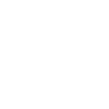
t = 0.00 s
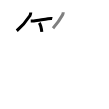
t = 3.50 s
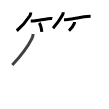
t = 6.75 s
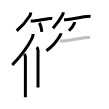
t = 10.25 s
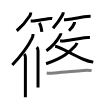
t = 13.50 s
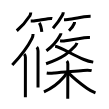
t = 17.00 s

The animated SVG that drew these frames (rendered in a browser with its animation timeline set to each time). Animation: 17 SMIL elements (animate=17); one cycle of 17.00 s.

<svg width="109px" height="109px" viewBox="0 0 px 109px" xmlns="http://www.w3.org/2000/svg" xmlns:xlink="http://www.w3.org/1999/xlink" xml:space="preserve" version="1.1"  baseProfile="full">
<path d="M30.75,12.5c0,1.25-0.41,2.23-0.88,3.27c-2.62,4.1-5.87,8.73-13.12,14.98" style="fill:none;stroke:black;stroke-width:3;opacity:0">
  <animate attributeType="CSS" attributeName="opacity" from="0" to="1" begin="0s" dur="1s" repeatCount="Indefinite" fill="freeze" />
</path>
<path d="M30.73,21.04c0.74,0,1.84,0.15,3.16-0.01c3.74-0.45,10.02-1.77,14.13-2.36c1.74-0.25,3.23-0.42,4.23-0.17" style="fill:none;stroke:black;stroke-width:3;opacity:0">
  <animate attributeType="CSS" attributeName="opacity" from="0" to="1" begin="1s" dur="1s" repeatCount="Indefinite" fill="freeze" />
</path>
<path d="M39.27,22.83c1.16,1.7,2.25,6.49,2.54,9.13" style="fill:none;stroke:black;stroke-width:3;opacity:0">
  <animate attributeType="CSS" attributeName="opacity" from="0" to="1" begin="2s" dur="1s" repeatCount="Indefinite" fill="freeze" />
</path>
<path d="M63.24,12.25c0,1.12-0.3,1.92-0.76,2.79C60,19.62,57.5,23.12,53,28.25" style="fill:none;stroke:black;stroke-width:3;opacity:0">
  <animate attributeType="CSS" attributeName="opacity" from="0" to="1" begin="3s" dur="1s" repeatCount="Indefinite" fill="freeze" />
</path>
<path d="M63.98,19.66c0.92,0,2.29,0.11,3.92-0.1c4.49-0.6,11.04-1.93,16.18-2.76c2.61-0.42,5.1-0.46,6.54-0.46" style="fill:none;stroke:black;stroke-width:3;opacity:0">
  <animate attributeType="CSS" attributeName="opacity" from="0" to="1" begin="4s" dur="1s" repeatCount="Indefinite" fill="freeze" />
</path>
<path d="M74.53,22c0,0.75-0.06,1.13-0.32,1.66c-0.73,1.78-2.33,4.47-5.21,7.09" style="fill:none;stroke:black;stroke-width:3;opacity:0">
  <animate attributeType="CSS" attributeName="opacity" from="0" to="1" begin="5s" dur="1s" repeatCount="Indefinite" fill="freeze" />
</path>
<path d="M33.08,33.97c0,1.41-0.56,3.33-1.22,4.65c-4.24,8.45-9.88,16.14-19.6,26.43" style="fill:none;stroke:black;stroke-width:3;opacity:0">
  <animate attributeType="CSS" attributeName="opacity" from="0" to="1" begin="6s" dur="1s" repeatCount="Indefinite" fill="freeze" />
</path>
<path d="M24.17,54.05c0.95,0.95,1.24,2.29,1.24,3.3c0,8.05-0.02,20.63-0.02,30.27c0,3.87-0.01,7.26-0.01,9.7" style="fill:none;stroke:black;stroke-width:3;opacity:0">
  <animate attributeType="CSS" attributeName="opacity" from="0" to="1" begin="7s" dur="1s" repeatCount="Indefinite" fill="freeze" />
</path>
<path d="M36.79,47.09c0.93,0.93,1.24,2.41,1.24,3.97c0,8.13-0.01,20.97-0.02,29.19c0,3.42,0,6.05,0,7.2" style="fill:none;stroke:black;stroke-width:3;opacity:0">
  <animate attributeType="CSS" attributeName="opacity" from="0" to="1" begin="8s" dur="1s" repeatCount="Indefinite" fill="freeze" />
</path>
<path d="M60.92,33.14c0,0.98-0.64,1.92-1.15,2.82C57.5,40,53.25,45.75,46.44,50.73" style="fill:none;stroke:black;stroke-width:3;opacity:0">
  <animate attributeType="CSS" attributeName="opacity" from="0" to="1" begin="9s" dur="1s" repeatCount="Indefinite" fill="freeze" />
</path>
<path d="M60.05,40.85c1.74,0.27,3.49,0.25,5.23-0.06c5.17-0.65,11.35-1.66,18.98-3.01c1.88-0.33,3.78-0.31,5.68-0.22" style="fill:none;stroke:black;stroke-width:3;opacity:0">
  <animate attributeType="CSS" attributeName="opacity" from="0" to="1" begin="10s" dur="1s" repeatCount="Indefinite" fill="freeze" />
</path>
<path d="M76.95,42.94c-0.34,1.22-0.94,2.25-1.79,3.1c-5.91,6.36-11.69,11.61-29.09,17.7" style="fill:none;stroke:black;stroke-width:3;opacity:0">
  <animate attributeType="CSS" attributeName="opacity" from="0" to="1" begin="11s" dur="1s" repeatCount="Indefinite" fill="freeze" />
</path>
<path d="M55.12,46.21c5.32,0.58,18.05,9.01,28.78,13.28c3.02,1.23,6.14,2.11,9.35,2.64" style="fill:none;stroke:black;stroke-width:3;opacity:0">
  <animate attributeType="CSS" attributeName="opacity" from="0" to="1" begin="12s" dur="1s" repeatCount="Indefinite" fill="freeze" />
</path>
<path d="M46.72,72.97c2.68,0.43,5.33,0.17,8.04-0.03c7.74-0.57,19.12-1.69,28.49-2.47c2.86-0.24,5.62-0.47,8.4,0.19" style="fill:none;stroke:black;stroke-width:3;opacity:0">
  <animate attributeType="CSS" attributeName="opacity" from="0" to="1" begin="13s" dur="1s" repeatCount="Indefinite" fill="freeze" />
</path>
<path d="M66.84,60.95c0.86,0.86,1.01,2.05,1.01,2.99c0,3.26-0.05,16.53-0.08,25.93c-0.01,4.15-0.02,7.55-0.02,9" style="fill:none;stroke:black;stroke-width:3;opacity:0">
  <animate attributeType="CSS" attributeName="opacity" from="0" to="1" begin="14s" dur="1s" repeatCount="Indefinite" fill="freeze" />
</path>
<path d="M66.37,72.78c-0.62,1.72-1.18,2.68-2.31,4.01c-5,5.91-13.35,12.14-20.11,15.07" style="fill:none;stroke:black;stroke-width:3;opacity:0">
  <animate attributeType="CSS" attributeName="opacity" from="0" to="1" begin="15s" dur="1s" repeatCount="Indefinite" fill="freeze" />
</path>
<path d="M68.91,73.35c3.91,3.93,12.02,10.62,17.98,14.84c2.64,1.91,5.5,3.45,8.59,4.62" style="fill:none;stroke:black;stroke-width:3;opacity:0">
  <animate attributeType="CSS" attributeName="opacity" from="0" to="1" begin="16s" dur="1s" repeatCount="Indefinite" fill="freeze" />
</path>
</svg>
